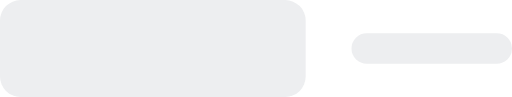
t = 0.00 s
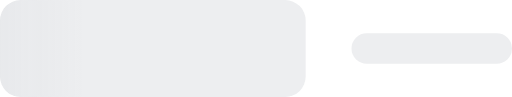
t = 0.38 s
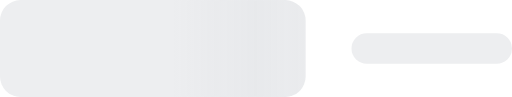
t = 0.75 s
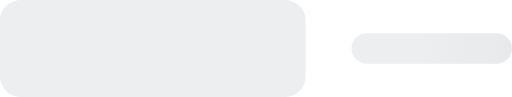
t = 1.13 s

The animated SVG that drew these frames (rendered in a browser with its animation timeline set to each time). Animation: 1 SMIL element (animate=1); one cycle of 1.50 s, repeats indefinitely.

<svg width="201" height="38" viewBox="0 0 201 38" fill="none" xmlns="http://www.w3.org/2000/svg" xmlns:xlink="http://www.w3.org/1999/xlink">
	<g id="animated-elements">
		<rect width="120" height="38" rx="8" fill="#EDEEF0"/>
		<rect x="138" y="13" width="63" height="12" rx="6" fill="#EDEEF0"/>
	</g>
	<rect id="msk1" width="100%" fill="url(#msk_gd)" mask="url(#headerMsk)" height="38"/>
	<mask id="headerMsk" fill="white">
		<use xlink:href="#animated-elements"/>
	</mask>
	<linearGradient x1="66.6%" y1="50%" x2="33.3%" y2="50%" id="msk_gd">
		<stop stop-color="#828b95" stop-opacity="0" offset="0%"/>
		<stop stop-color="#828b95" stop-opacity="0.05" offset="50%" />
		<stop stop-color="#828b95" stop-opacity="0" offset="100%" />
	</linearGradient>
	<animate xlink:href="#msk1" attributeName="x" from="-100%" to="100%" dur="1.5s" begin="0s" repeatCount="indefinite"/>
</svg>
